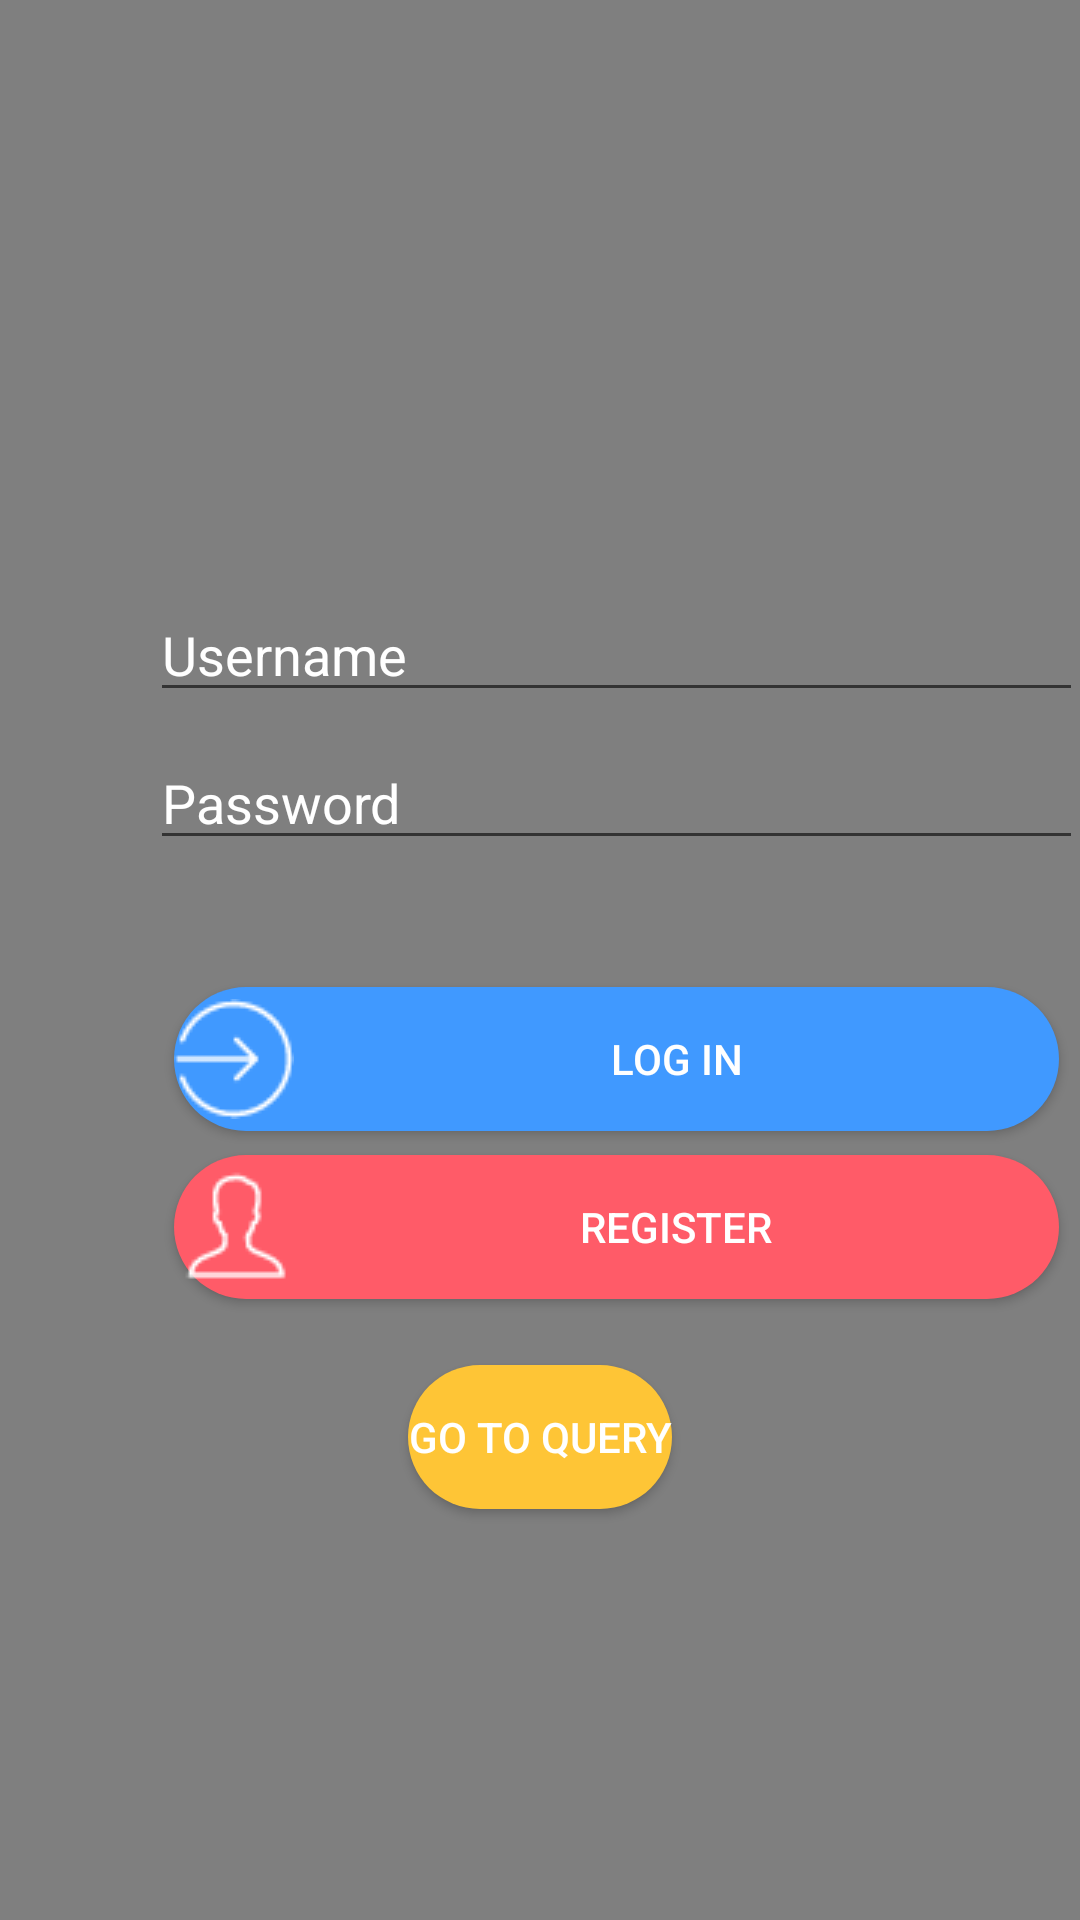

The Android layout XML behind this screen, and the referenced resources:
<!-- AndroidManifest.xml: application theme AppTheme -->
<!-- res/layout/activity_login.xml -->
<?xml version="1.0" encoding="utf-8"?>
<android.support.constraint.ConstraintLayout xmlns:android="http://schemas.android.com/apk/res/android"
    xmlns:app="http://schemas.android.com/apk/res-auto"
    xmlns:tools="http://schemas.android.com/tools"
    android:layout_width="match_parent"
    android:layout_height="match_parent"
    tools:context="com.example.example.f4_ui_1.LoginActivity">

    <VideoView
        android:id="@+id/bgVideoView"
        android:layout_width="0dp"
        android:layout_height="0dp"
        app:layout_constraintTop_toTopOf="parent"
        app:layout_constraintLeft_toLeftOf="parent"
        app:layout_constraintBottom_toBottomOf="parent"
        app:layout_constraintRight_toRightOf="parent"
        app:layout_constraintVertical_bias="1.0"
        app:layout_constraintHorizontal_bias="0.0" />

    <Button
        android:id="@+id/LoginButton"
        android:layout_width="0dp"
        android:layout_height="wrap_content"
        android:layout_marginEnd="8dp"
        android:layout_marginLeft="8dp"
        android:layout_marginRight="8dp"
        android:layout_marginStart="8dp"
        android:layout_marginTop="19dp"
        android:background="@drawable/register_bg"
        android:drawableLeft="@drawable/hh40"
        android:text="Log In"
        android:textColor="@android:color/white"
        app:layout_constraintHorizontal_bias="0.0"
        app:layout_constraintLeft_toLeftOf="@+id/guideline5"
        app:layout_constraintRight_toLeftOf="@+id/guideline7"
        app:layout_constraintTop_toTopOf="@+id/guideline8" />

    <Button
        android:id="@+id/toRegister"
        android:layout_width="0dp"
        android:layout_height="wrap_content"
        android:layout_marginLeft="8dp"
        android:layout_marginRight="8dp"
        android:layout_marginTop="8dp"
        android:background="@drawable/login_bg"
        android:drawableLeft="@drawable/user40"
        android:text="Register"
        android:textColor="@android:color/white"
        app:layout_constraintHorizontal_bias="0.0"
        app:layout_constraintLeft_toLeftOf="@+id/guideline5"
        app:layout_constraintRight_toLeftOf="@+id/guideline7"
        app:layout_constraintTop_toBottomOf="@+id/LoginButton" />

    <EditText
        android:id="@+id/userName"
        android:layout_width="0dp"
        android:layout_height="wrap_content"
        android:layout_marginLeft="0dp"
        android:layout_marginRight="0dp"
        android:layout_marginTop="196dp"
        android:ems="10"
        android:hint="Username"
        android:inputType="textPersonName"
        android:textColor="@android:color/white"
        android:textColorHint="@android:color/white"
        app:layout_constraintLeft_toLeftOf="@+id/guideline5"
        app:layout_constraintRight_toLeftOf="@+id/guideline7"
        app:layout_constraintTop_toTopOf="parent"
        tools:layout_constraintLeft_creator="1"
        tools:layout_constraintTop_creator="1" />

    <EditText
        android:id="@+id/passWord"
        android:layout_width="0dp"
        android:layout_height="wrap_content"
        android:layout_marginLeft="0dp"
        android:layout_marginRight="0dp"
        android:layout_marginTop="8dp"
        android:ems="10"
        android:hint="Password"
        android:inputType="textPassword"
        android:textColor="@android:color/white"
        android:textColorHint="@android:color/background_light"
        app:layout_constraintHorizontal_bias="0.0"
        app:layout_constraintLeft_toLeftOf="@+id/guideline5"
        app:layout_constraintRight_toLeftOf="@+id/guideline7"
        app:layout_constraintTop_toBottomOf="@+id/userName"
        tools:layout_constraintLeft_creator="1"
        tools:layout_constraintRight_creator="1"
        tools:layout_constraintTop_creator="1" />

    <android.support.constraint.Guideline
        android:layout_width="wrap_content"
        android:layout_height="wrap_content"
        android:id="@+id/guideline5"
        app:layout_constraintGuide_begin="50dp"
        android:orientation="vertical" />

    <android.support.constraint.Guideline
        android:layout_width="wrap_content"
        android:layout_height="wrap_content"
        android:id="@+id/guideline6"
        app:layout_constraintGuide_begin="101dp"
        android:orientation="vertical"
        tools:layout_editor_absoluteY="0dp"
        tools:layout_editor_absoluteX="101dp" />

    <android.support.constraint.Guideline
        android:layout_width="wrap_content"
        android:layout_height="wrap_content"
        android:id="@+id/guideline7"
        app:layout_constraintGuide_begin="361dp"
        android:orientation="vertical" />

    <android.support.constraint.Guideline
        android:layout_width="wrap_content"
        android:layout_height="wrap_content"
        android:id="@+id/guideline8"
        android:orientation="horizontal"
        app:layout_constraintGuide_end="330dp" />

    <Button
        android:id="@+id/query"
        android:layout_width="wrap_content"
        android:layout_height="wrap_content"
        style="@style/buttonyellow_style"
        android:layout_marginBottom="137dp"
        android:layout_marginLeft="8dp"
        android:layout_marginRight="8dp"
        android:text="Go to query"
        android:textColor="@android:color/white"
        app:layout_constraintBottom_toBottomOf="@+id/bgVideoView"
        app:layout_constraintLeft_toLeftOf="parent"
        app:layout_constraintRight_toRightOf="parent" />

</android.support.constraint.ConstraintLayout>
<!-- resources referenced by this layout -->
<resources>
  <!-- drawable hh40: png bitmap (drawable, 870 bytes) -->
  <!-- drawable login_bg (drawable) -->
  <?xml version="1.0" encoding="utf-8"?>
  <selector xmlns:android="http://schemas.android.com/apk/res/android">
      <item android:state_pressed="true">
          <shape>
              <corners android:radius = "100dp" />
              <solid android:color = "#4099FF"/>
          </shape>
  
      </item>>
      <item>
          <shape>
              <corners android:radius = "100dp" />
              <solid android:color = "#ff5b68"/>
         </shape>
     </item>
  </selector>
  <!-- drawable register_bg (drawable) -->
  <?xml version="1.0" encoding="utf-8"?>
  <selector xmlns:android="http://schemas.android.com/apk/res/android">
      <item android:state_pressed="true">
          <shape>
              <corners android:radius = "100dp" />
              <solid android:color = "#ff5b68"/>
          </shape>
      </item>>
      <item>
          <shape>
              <corners android:radius = "100dp" />
              <solid android:color = "#4099FF"/>
          </shape>
      </item>
  </selector>
  <!-- drawable user40: png bitmap (drawable, 754 bytes) -->
  <style name="buttonyellow_style">
          <item name="android:background">@drawable/yellowbutton</item>
          <item name="android:textColor">#363c47</item>
      </style>
  <style name="AppTheme" parent="Theme.AppCompat.Light.NoActionBar">
          
          <item name="colorPrimary">@color/colorPrimary</item>
          <item name="colorPrimaryDark">@color/colorPrimaryDark</item>
          <item name="colorAccent">@color/colorAccent</item>
      </style>
  <!-- drawable yellowbutton (drawable) -->
  <?xml version="1.0" encoding="utf-8"?>
  <selector xmlns:android="http://schemas.android.com/apk/res/android">
      <item android:state_pressed="true">
          <shape>
              <corners android:radius = "100dp" />
              <solid android:color = "#ff5b68"/>
          </shape>
      </item>>
      <item>
          <shape>
              <corners android:radius = "100dp" />
              <solid android:color = "#fec536"/>
          </shape>
      </item>
  </selector>
  <color name="colorPrimary">#3f51b5</color>
  <color name="colorPrimaryDark">#3d5b97</color>
  <color name="colorAccent">#FF4081</color>
</resources>
